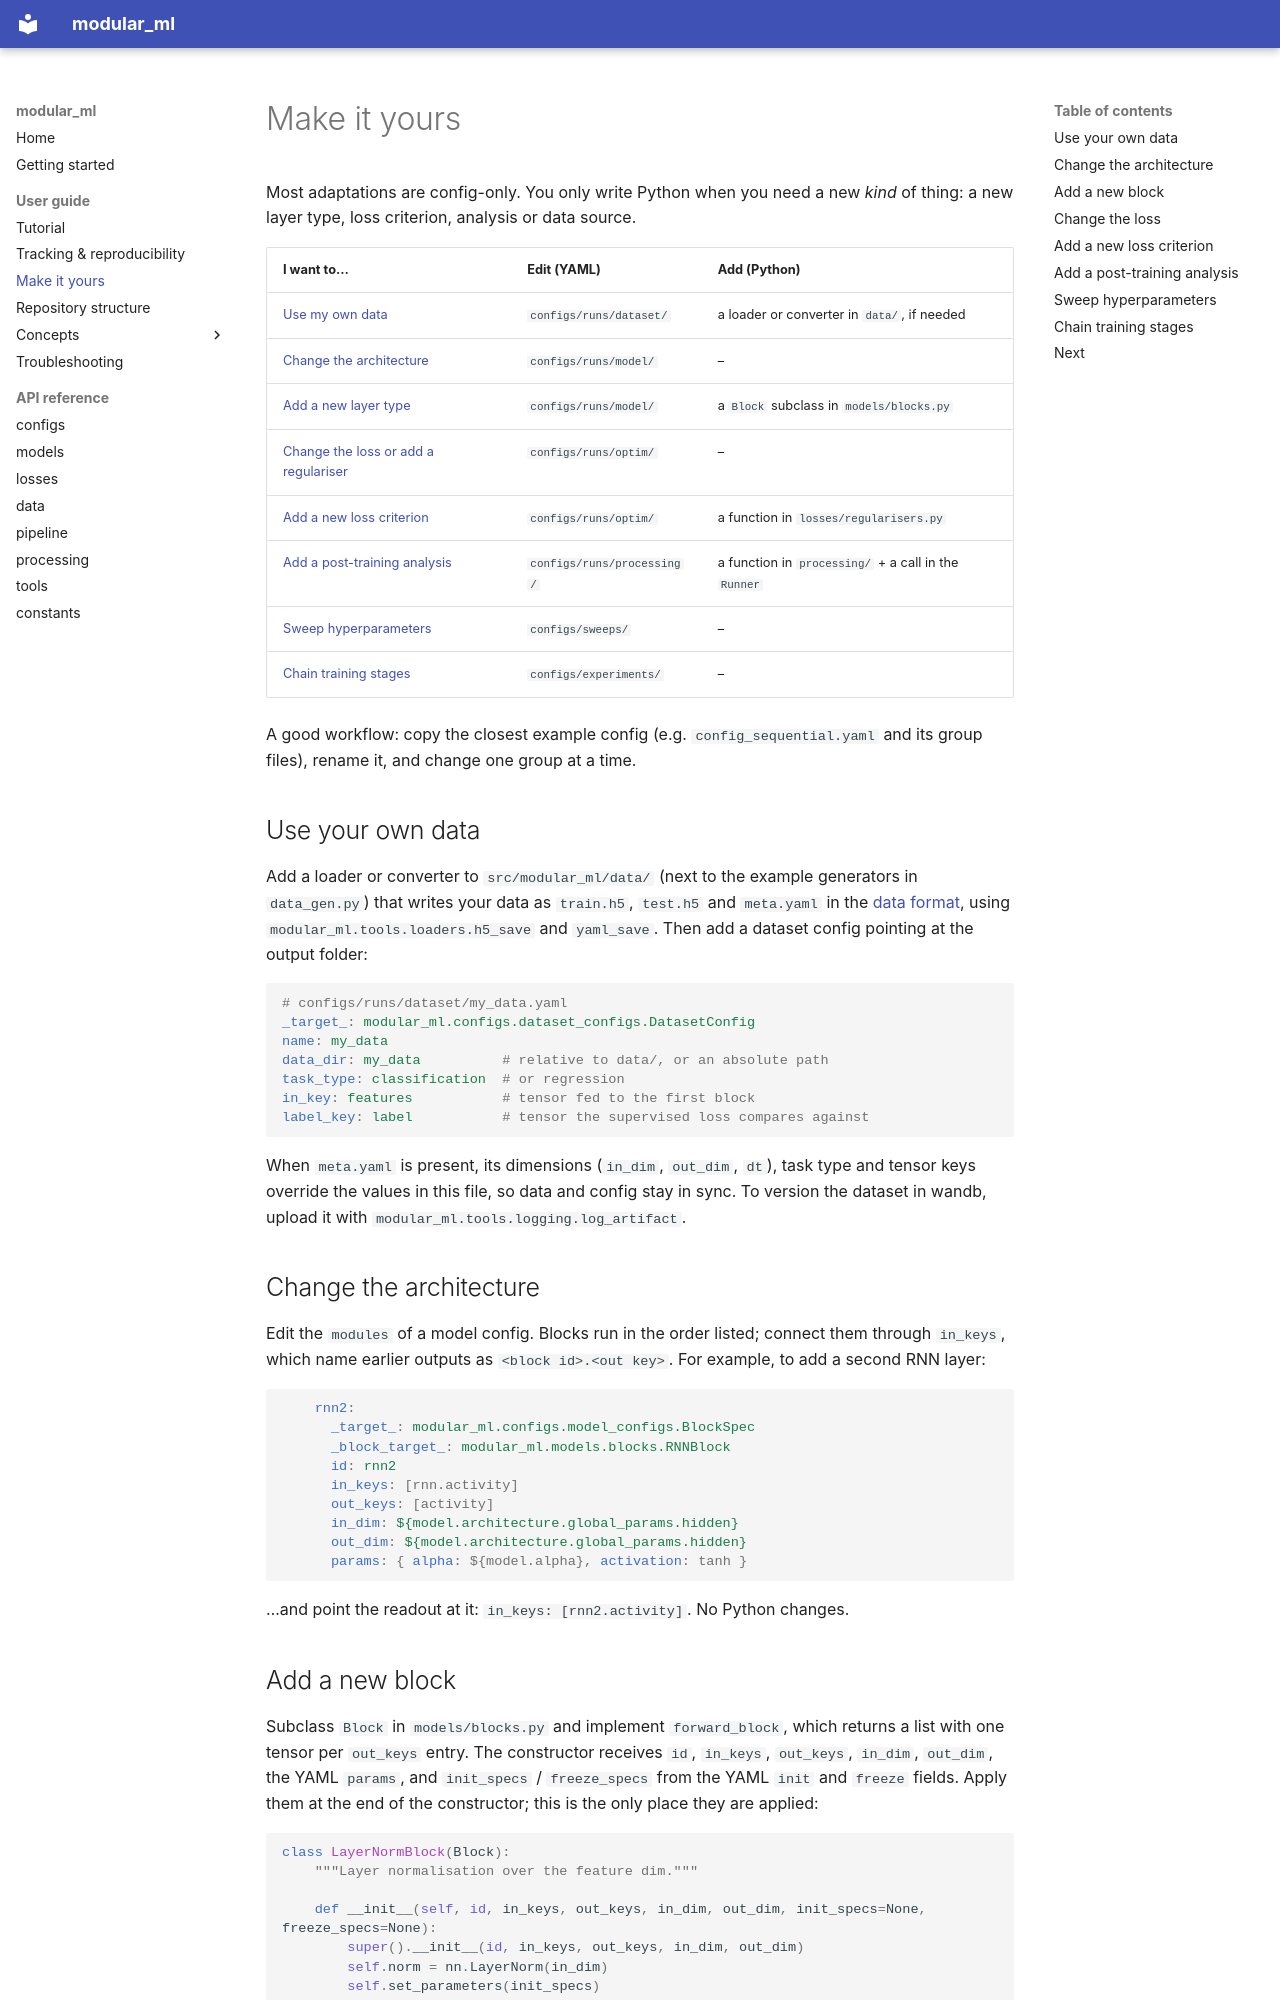

repository: imendezguerra/modular_ml · page: user-guide/make-it-yours/index.html · generator: mkdocs

# Make it yours

Most adaptations are config-only. You only write Python when you need a new
*kind* of thing: a new layer type, loss criterion, analysis or data source.

| I want to… | Edit (YAML) | Add (Python) |
|---|---|---|
| [Use my own data](#use-your-own-data) | `configs/runs/dataset/` | a loader or converter in `data/`, if needed |
| [Change the architecture](#change-the-architecture) | `configs/runs/model/` | – |
| [Add a new layer type](#add-a-new-block) | `configs/runs/model/` | a `Block` subclass in `models/blocks.py` |
| [Change the loss or add a regulariser](#change-the-loss) | `configs/runs/optim/` | – |
| [Add a new loss criterion](#add-a-new-loss-criterion) | `configs/runs/optim/` | a function in `losses/regularisers.py` |
| [Add a post-training analysis](#add-a-post-training-analysis) | `configs/runs/processing/` | a function in `processing/` + a call in the `Runner` |
| [Sweep hyperparameters](#sweep-hyperparameters) | `configs/sweeps/` | – |
| [Chain training stages](#chain-training-stages) | `configs/experiments/` | – |

A good workflow: copy the closest example config (e.g. `config_sequential.yaml`
and its group files), rename it, and change one group at a time.

## Use your own data

Add a loader or converter to `src/modular_ml/data/` (next to the example
generators in `data_gen.py`) that writes your data as `train.h5`, `test.h5` and
`meta.yaml` in the [data format](data.md), using `modular_ml.tools.loaders.h5_save`
and `yaml_save`. Then add a dataset config pointing at the output folder:

```yaml
# configs/runs/dataset/my_data.yaml
_target_: modular_ml.configs.dataset_configs.DatasetConfig
name: my_data
data_dir: my_data          # relative to data/, or an absolute path
task_type: classification  # or regression
in_key: features           # tensor fed to the first block
label_key: label           # tensor the supervised loss compares against
```

When `meta.yaml` is present, its dimensions (`in_dim`, `out_dim`, `dt`), task type
and tensor keys override the values in this file, so data and config stay in sync. To version the
dataset in wandb, upload it with `modular_ml.tools.logging.log_artifact`.

## Change the architecture

Edit the `modules` of a model config. Blocks run in the order listed; connect
them through `in_keys`, which name earlier outputs as `<block id>.<out key>`.
For example, to add a second RNN layer:

```yaml
    rnn2:
      _target_: modular_ml.configs.model_configs.BlockSpec
      _block_target_: modular_ml.models.blocks.RNNBlock
      id: rnn2
      in_keys: [rnn.activity]
      out_keys: [activity]
      in_dim: ${model.architecture.global_params.hidden}
      out_dim: ${model.architecture.global_params.hidden}
      params: { alpha: ${model.alpha}, activation: tanh }
```

…and point the readout at it: `in_keys: [rnn2.activity]`. No Python changes.
